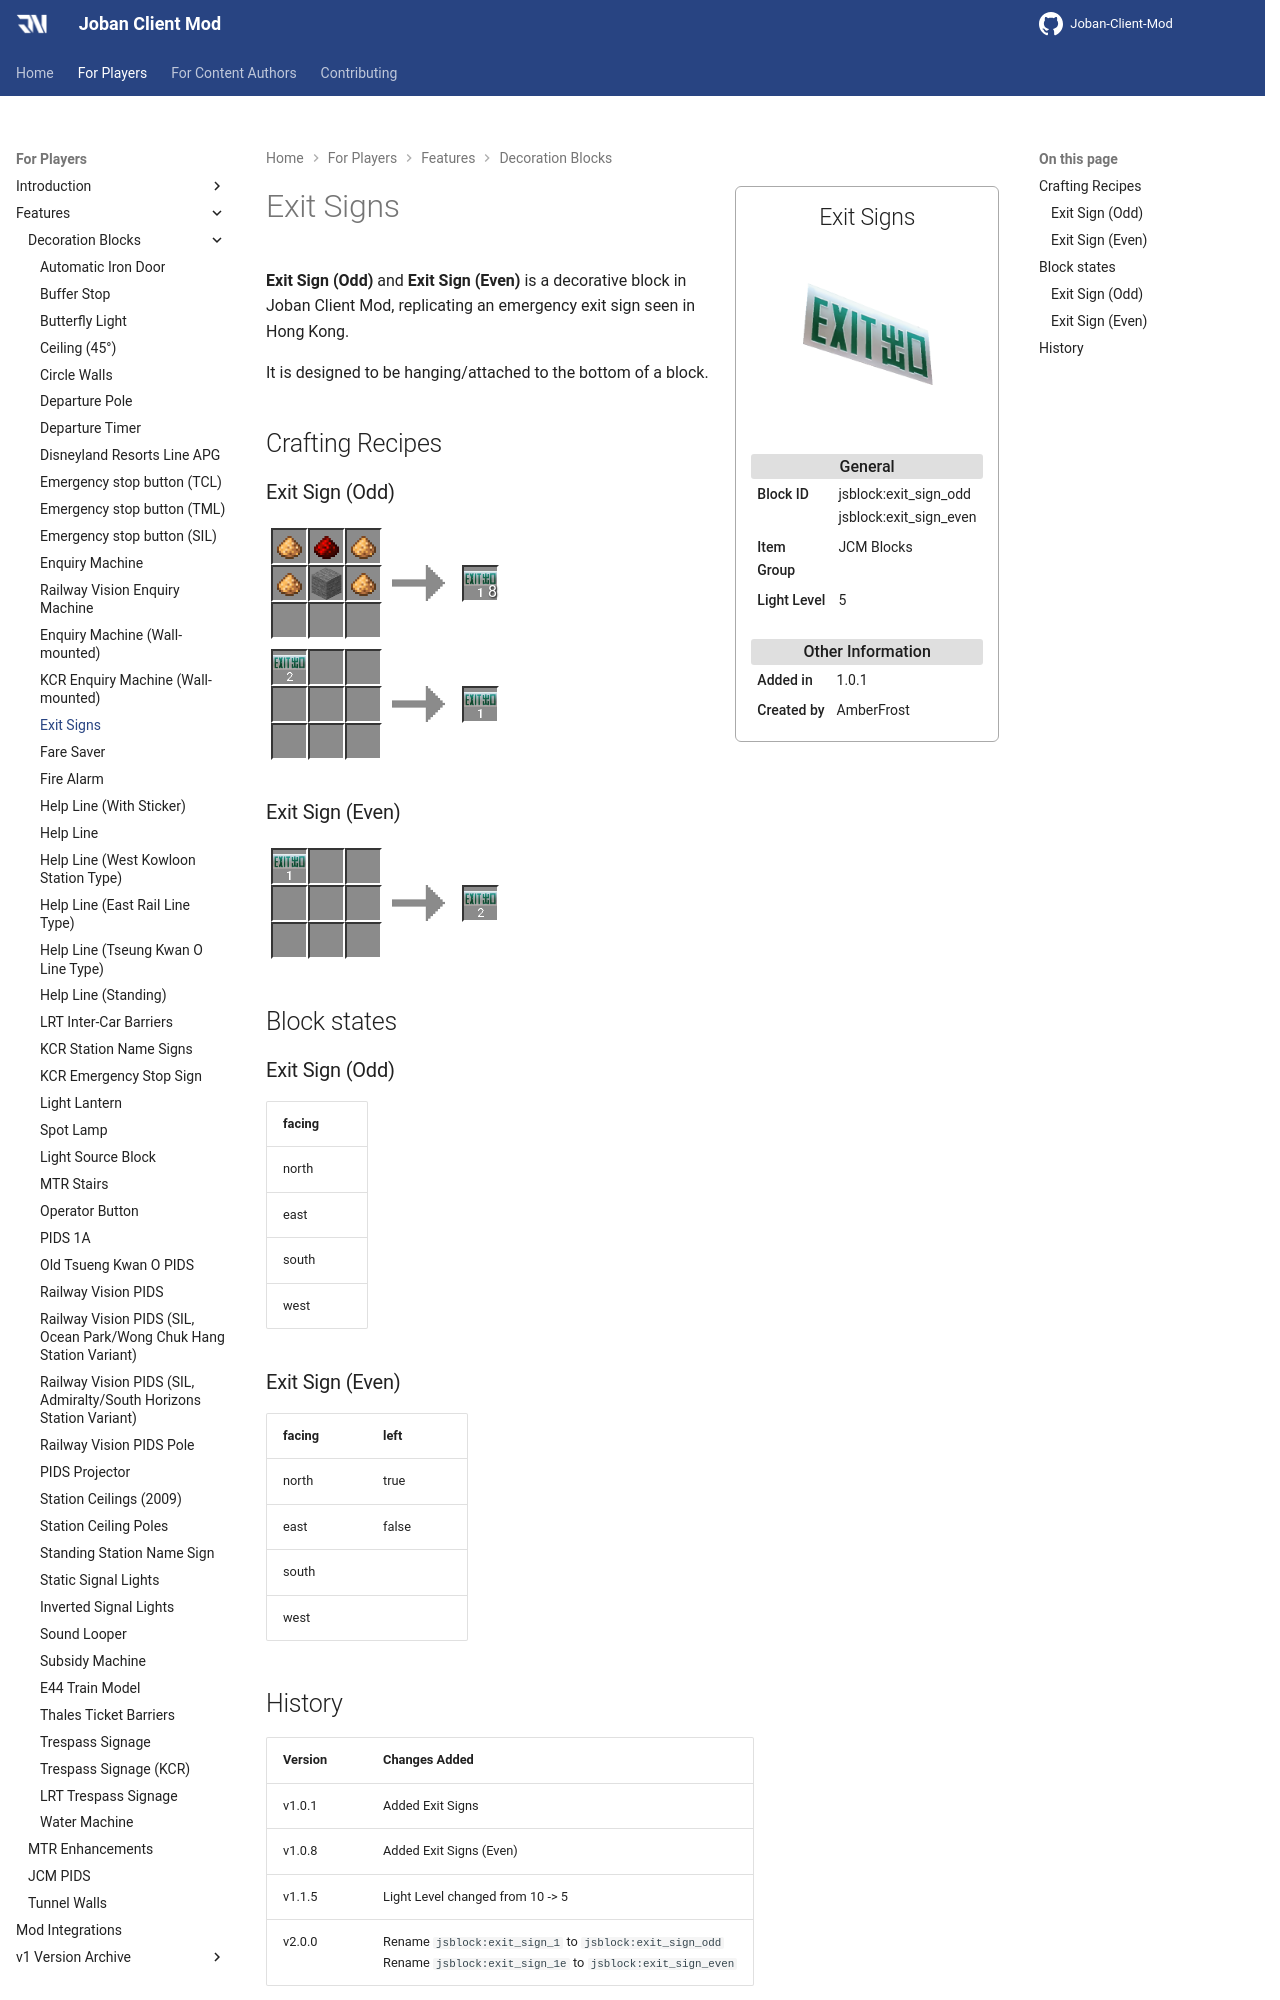

repository: DistrictOfJoban/JCM-Docs · page: v2.2/players/blocks/exit_signs/index.html · generator: mkdocs

---
block_ids:
- jsblock:exit_sign_odd
- jsblock:exit_sign_even
since: 1.0.1
image: JCM_exit_signs.png
item_group: JCM Blocks
creator: AmberFrost
transparent: false
light_level: 5
recipes:
- jsblock:exit_sign_odd
- jsblock:exit_sign_even
- jsblock:exit_sign_odd_by_even
---
**Exit Sign (Odd)** and **Exit Sign (Even)**  is a decorative block in Joban Client Mod, replicating an emergency exit sign seen in Hong Kong.

It is designed to be hanging/attached to the bottom of a block.

## Crafting Recipes

### Exit Sign (Odd)
<div class="crafting">
    <div class="crafting-table">
        <!-- row 1 -->
        <div><img src="./crafting/Minecraft_Glowstone_dust.png"></div>
        <div><img src="./crafting/Minecraft_Redstone.png"></div>
        <div><img src="./crafting/Minecraft_Glowstone_dust.png"></div>
        <!-- row 2 -->
        <div><img src="./crafting/Minecraft_Glowstone_dust.png"></div>
        <div><img src="./crafting/Minecraft_Stone.png"></div>
        <div><img src="./crafting/Minecraft_Glowstone_dust.png"></div>
        <!-- row 3 -->
        <div></div>
        <div></div>
        <div></div>
    </div>
    <div class="crafting-arrow"></div>
    <div class="crafting-result" data-count="8">
        <img src="./crafting/JCM_Item_Exit_sign_odd.png">
    </div>
</div>

<div class="crafting">
    <div class="crafting-table">
        <!-- row 1 -->
        <div><img src="./crafting/JCM_Item_Exit_sign_even.png"></div>
        <div></div>
        <div></div>
        <!-- row 2 -->
        <div></div>
        <div></div>
        <div></div>
        <!-- row 3 -->
        <div></div>
        <div></div>
        <div></div>
    </div>
    <div class="crafting-arrow"></div>
    <div class="crafting-result">
        <img src="./crafting/JCM_Item_Exit_sign_odd.png">
    </div>
</div>

### Exit Sign (Even)
<div class="crafting">
    <div class="crafting-table">
        <!-- row 1 -->
        <div><img src="./crafting/JCM_Item_Exit_sign_odd.png"></div>
        <div></div>
        <div></div>
        <!-- row 2 -->
        <div></div>
        <div></div>
        <div></div>
        <!-- row 3 -->
        <div></div>
        <div></div>
        <div></div>
    </div>
    <div class="crafting-arrow"></div>
    <div class="crafting-result">
        <img src="./crafting/JCM_Item_Exit_sign_even.png">
    </div>
</div>

## Block states
### Exit Sign (Odd)
| facing |
|:-------|
| north  |
| east   |
| south  |
| west   |

### Exit Sign (Even)
| facing | left  |
|:-------|:------|
| north  | true  |
| east   | false |
| south  |       |
| west   |       |
